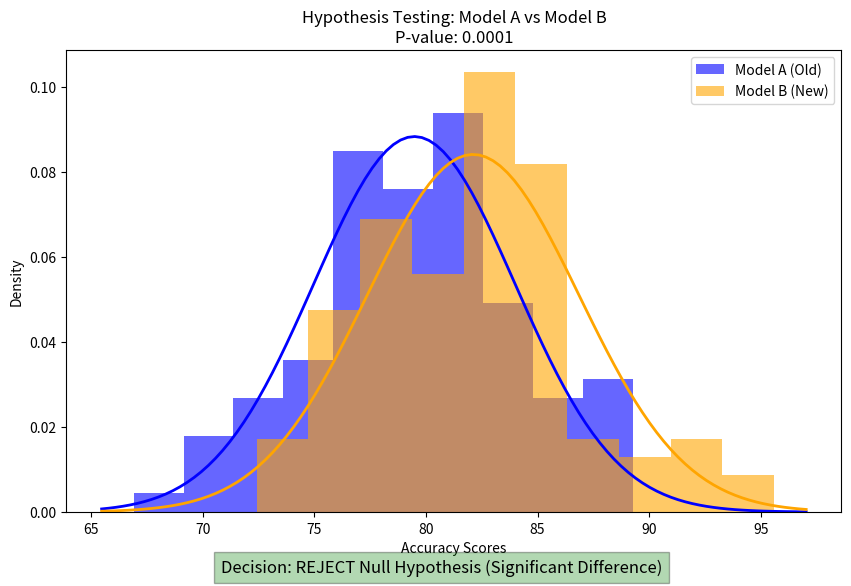

Write Python code to recreate this figure.
import numpy as np
import matplotlib.pyplot as plt
from scipy import stats

# 1. Generate Synthetic Data
# Let's assume we tested both models 100 times.
# Model A: Mean score 80, Std Dev 5
# Model B: Mean score 82, Std Dev 5
np.random.seed(42) # For reproducibility
scores_model_A = np.random.normal(80, 5, 100)
scores_model_B = np.random.normal(82, 5, 100)

# 2. Perform T-Test (The Judge)
# This calculates if the difference is statistically significant
t_stat, p_value = stats.ttest_ind(scores_model_A, scores_model_B)

# Decision Rule (Alpha = 0.05)
alpha = 0.05
if p_value < alpha:
    decision = "REJECT Null Hypothesis (Significant Difference)"
    color_code = 'green'
else:
    decision = "FAIL TO REJECT Null Hypothesis (No Significant Difference)"
    color_code = 'red'

# --- Visualization ---
plt.figure(figsize=(10, 6))

# Plot Histograms
plt.hist(scores_model_A, alpha=0.6, label='Model A (Old)', color='blue', density=True)
plt.hist(scores_model_B, alpha=0.6, label='Model B (New)', color='orange', density=True)

# Add Gaussian Curves for better visibility
xmin, xmax = plt.xlim()
x = np.linspace(xmin, xmax, 100)
p_a = stats.norm.pdf(x, np.mean(scores_model_A), np.std(scores_model_A))
p_b = stats.norm.pdf(x, np.mean(scores_model_B), np.std(scores_model_B))
plt.plot(x, p_a, 'b', linewidth=2)
plt.plot(x, p_b, 'orange', linewidth=2)

# Annotation for P-Value
plt.title(f'Hypothesis Testing: Model A vs Model B\nP-value: {p_value:.4f}')
plt.xlabel('Accuracy Scores')
plt.ylabel('Density')
plt.legend()

# Show the decision on the plot
plt.figtext(0.5, 0.01, f"Decision: {decision}", ha="center", fontsize=12, bbox={"facecolor":color_code, "alpha":0.3, "pad":5})

plt.show()
